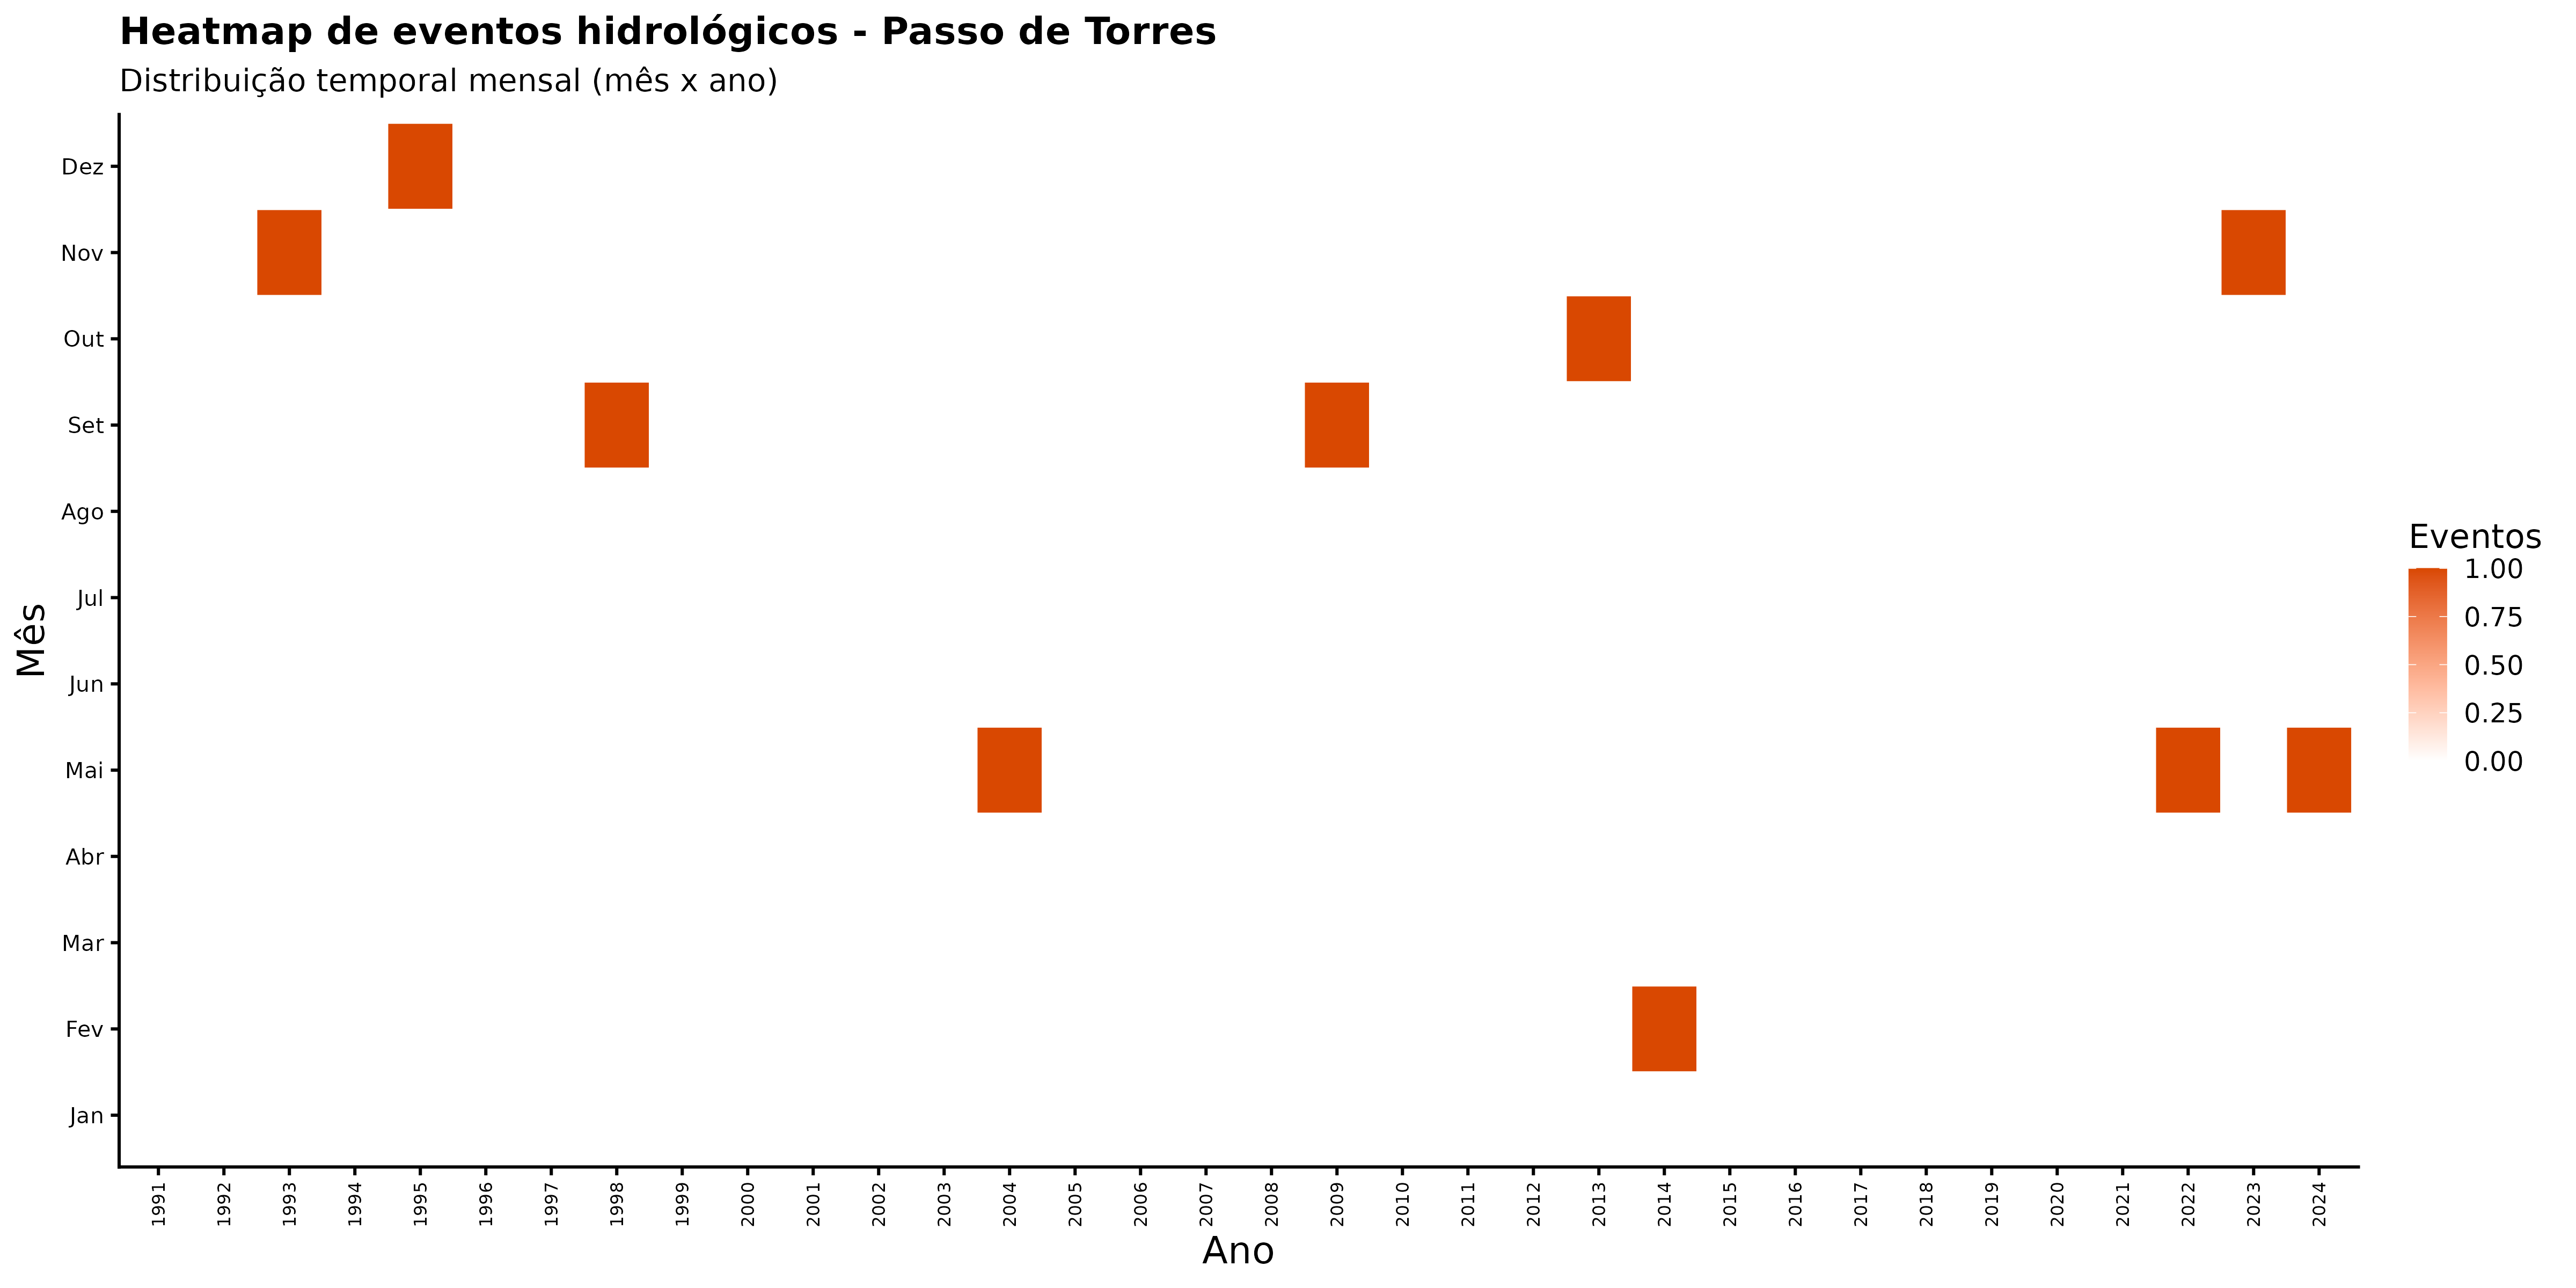

Data behind this chart, as committed beside it:
ano, mes_nome, nome_municipio, n_eventos
1991, Abr, Passo de Torres, 0
1991, Ago, Passo de Torres, 0
1991, Dez, Passo de Torres, 0
1991, Fev, Passo de Torres, 0
1991, Jan, Passo de Torres, 0
1991, Jul, Passo de Torres, 0
1991, Jun, Passo de Torres, 0
1991, Mai, Passo de Torres, 0
1991, Mar, Passo de Torres, 0
1991, Nov, Passo de Torres, 0
1991, Out, Passo de Torres, 0
1991, Set, Passo de Torres, 0
1992, Abr, Passo de Torres, 0
1992, Ago, Passo de Torres, 0
1992, Dez, Passo de Torres, 0
1992, Fev, Passo de Torres, 0
1992, Jan, Passo de Torres, 0
1992, Jul, Passo de Torres, 0
1992, Jun, Passo de Torres, 0
1992, Mai, Passo de Torres, 0
1992, Mar, Passo de Torres, 0
1992, Nov, Passo de Torres, 0
1992, Out, Passo de Torres, 0
1992, Set, Passo de Torres, 0
1993, Abr, Passo de Torres, 0
1993, Ago, Passo de Torres, 0
1993, Dez, Passo de Torres, 0
1993, Fev, Passo de Torres, 0
1993, Jan, Passo de Torres, 0
1993, Jul, Passo de Torres, 0
1993, Jun, Passo de Torres, 0
1993, Mai, Passo de Torres, 0
1993, Mar, Passo de Torres, 0
1993, Nov, Passo de Torres, 1
1993, Out, Passo de Torres, 0
1993, Set, Passo de Torres, 0
1994, Abr, Passo de Torres, 0
1994, Ago, Passo de Torres, 0
1994, Dez, Passo de Torres, 0
1994, Fev, Passo de Torres, 0
1994, Jan, Passo de Torres, 0
1994, Jul, Passo de Torres, 0
1994, Jun, Passo de Torres, 0
1994, Mai, Passo de Torres, 0
1994, Mar, Passo de Torres, 0
1994, Nov, Passo de Torres, 0
1994, Out, Passo de Torres, 0
1994, Set, Passo de Torres, 0
1995, Abr, Passo de Torres, 0
1995, Ago, Passo de Torres, 0
1995, Dez, Passo de Torres, 1
1995, Fev, Passo de Torres, 0
1995, Jan, Passo de Torres, 0
1995, Jul, Passo de Torres, 0
1995, Jun, Passo de Torres, 0
1995, Mai, Passo de Torres, 0
1995, Mar, Passo de Torres, 0
1995, Nov, Passo de Torres, 0
1995, Out, Passo de Torres, 0
1995, Set, Passo de Torres, 0
... 348 more rows
